Run: headless pygame with SDL's dummy video driver; simulated clock (each Clock.tick advances the game by its frame time, no real sleeping); random seed 0; keys injected as events and as key.get_pressed() state; no mouse input.
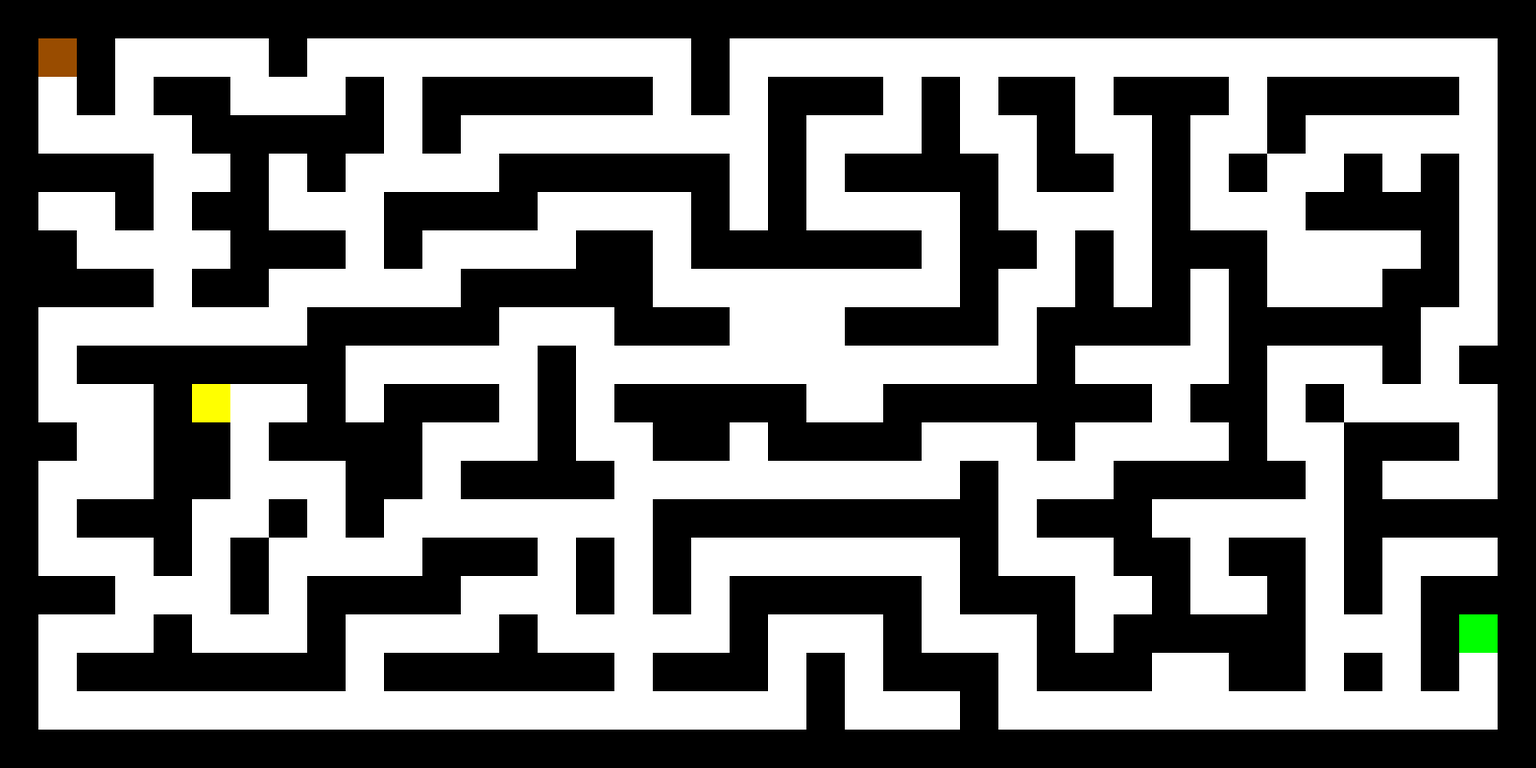
Frame 1 of 4 · flips 1–60 · no input
Frame 2 of 4 · flips 61–180 · tapped SPACE, RETURN · held RIGHT (→), D · screen unchanged from frame 1, image omitted
Frame 3 of 4 · flips 181–300 · held DOWN (↓), S · screen unchanged from frame 2, image omitted
Frame 4 of 4 · flips 301–420 · held LEFT (←), A, UP (↑), W · screen unchanged from frame 3, image omitted

The pygame program that drew these frames:

""" Contribution of Gabriel """
import pygame, sys
from pygame.locals import *

def mapp() :
    
    ## Define Colours
    
    BLACK = ( 0, 0, 0)
    BROWN = (153, 76, 0)
    GREEN = (0, 255, 0)
    BLUE = (0, 0, 255)
    YELLOW = (255, 255, 0)
    WHITE = (255, 255, 255)

    ## Constants which represent the resources we are using    
    ROAD = 0
    GRASS = 1
    COIN = 2
    WALL = 3
    DOOR = 4
    KEY = 5

    ## Defining the dictionary which links the colours to our resources 
    colours = {
            ROAD : WHITE,
            DOOR : BROWN,
            GRASS : GREEN,
            COIN : BLUE,
            WALL : BLACK,
            KEY : YELLOW,
            }
    
    ## The actual design of our map
    tilemap = [
        [BLACK, BLACK, BLACK, BLACK, BLACK, BLACK, BLACK, BLACK, BLACK, BLACK, BLACK, BLACK, BLACK, BLACK, BLACK, BLACK, BLACK, BLACK, BLACK, BLACK, BLACK, BLACK, BLACK, BLACK, BLACK, BLACK, BLACK, BLACK, BLACK, BLACK, BLACK, BLACK, BLACK, BLACK, BLACK, BLACK, BLACK, BLACK, BLACK, BLACK ],
        [BLACK, BROWN, BLACK, WHITE, WHITE, WHITE, WHITE, BLACK, WHITE, WHITE, WHITE, WHITE, WHITE, WHITE, WHITE, WHITE, WHITE, WHITE, BLACK, WHITE, WHITE, WHITE, WHITE, WHITE, WHITE, WHITE, WHITE, WHITE, WHITE, WHITE, WHITE, WHITE, WHITE, WHITE, WHITE, WHITE, WHITE, WHITE, WHITE, BLACK ],
        [BLACK, WHITE, BLACK, WHITE, BLACK, BLACK, WHITE, WHITE, WHITE, BLACK, WHITE, BLACK, BLACK, BLACK, BLACK, BLACK, BLACK, WHITE, BLACK, WHITE, BLACK, BLACK, BLACK, WHITE, BLACK, WHITE, BLACK, BLACK, WHITE, BLACK, BLACK, BLACK, WHITE, BLACK, BLACK, BLACK, BLACK, BLACK, WHITE, BLACK ],
        [BLACK, WHITE, WHITE, WHITE, WHITE, BLACK, BLACK, BLACK, BLACK, BLACK, WHITE, BLACK, WHITE, WHITE, WHITE, WHITE, WHITE, WHITE, WHITE, WHITE, BLACK, WHITE, WHITE, WHITE, BLACK, WHITE, WHITE, BLACK, WHITE, WHITE, BLACK, WHITE, WHITE, BLACK, WHITE, WHITE, WHITE, WHITE, WHITE, BLACK ],
        [BLACK, BLACK, BLACK, BLACK, WHITE, WHITE, BLACK, WHITE, BLACK, WHITE, WHITE, WHITE, WHITE, BLACK, BLACK, BLACK, BLACK, BLACK, BLACK, WHITE, BLACK, WHITE, BLACK, BLACK, BLACK, BLACK, WHITE, BLACK, BLACK, WHITE, BLACK, WHITE, BLACK, WHITE, WHITE, BLACK, WHITE, BLACK, WHITE, BLACK ],
        [BLACK, WHITE, WHITE, BLACK, WHITE, BLACK, BLACK, WHITE, WHITE, WHITE, BLACK, BLACK, BLACK, BLACK, WHITE, WHITE, WHITE, WHITE, BLACK, WHITE, BLACK, WHITE, WHITE, WHITE, WHITE, BLACK, WHITE, WHITE, WHITE, WHITE, BLACK, WHITE, WHITE, WHITE, BLACK, BLACK, BLACK, BLACK, WHITE, BLACK ],
        [BLACK, BLACK, WHITE, WHITE, WHITE, WHITE, BLACK, BLACK, BLACK, WHITE, BLACK, WHITE, WHITE, WHITE, WHITE, BLACK, BLACK, WHITE, BLACK, BLACK, BLACK, BLACK, BLACK, BLACK, WHITE, BLACK, BLACK, WHITE, BLACK, WHITE, BLACK, BLACK, BLACK, WHITE, WHITE, WHITE, WHITE, BLACK, WHITE, BLACK ],
        [BLACK, BLACK, BLACK, BLACK, WHITE, BLACK, BLACK, WHITE, WHITE, WHITE, WHITE, WHITE, BLACK, BLACK, BLACK, BLACK, BLACK, WHITE, WHITE, WHITE, WHITE, WHITE, WHITE, WHITE, WHITE, BLACK, WHITE, WHITE, BLACK, WHITE, BLACK, WHITE, BLACK, WHITE, WHITE, WHITE, BLACK, BLACK, WHITE, BLACK ],
        [BLACK, WHITE, WHITE, WHITE, WHITE, WHITE, WHITE, WHITE, BLACK, BLACK, BLACK, BLACK, BLACK, WHITE, WHITE, WHITE, BLACK, BLACK, BLACK, WHITE, WHITE, WHITE, BLACK, BLACK, BLACK, BLACK, WHITE, BLACK, BLACK, BLACK, BLACK, WHITE, BLACK, BLACK, BLACK, BLACK, BLACK, WHITE, WHITE, BLACK ],
        [BLACK, WHITE, BLACK, BLACK, BLACK, BLACK, BLACK, BLACK, BLACK, WHITE, WHITE, WHITE, WHITE, WHITE, BLACK, WHITE, WHITE, WHITE, WHITE, WHITE, WHITE, WHITE, WHITE, WHITE, WHITE, WHITE, WHITE, BLACK, WHITE, WHITE, WHITE, WHITE, BLACK, WHITE, WHITE, WHITE, BLACK, WHITE, BLACK, BLACK ],
        [BLACK, WHITE, WHITE, WHITE, BLACK, YELLOW, WHITE, WHITE, BLACK, WHITE, BLACK, BLACK, BLACK, WHITE, BLACK, WHITE, BLACK, BLACK, BLACK, BLACK, BLACK, WHITE, WHITE, BLACK, BLACK, BLACK, BLACK, BLACK, BLACK, BLACK, WHITE, BLACK, BLACK, WHITE, BLACK, WHITE, WHITE, WHITE, WHITE, BLACK ],
        [BLACK, BLACK, WHITE, WHITE, BLACK, BLACK, WHITE, BLACK, BLACK, BLACK, BLACK, WHITE, WHITE, WHITE, BLACK, WHITE, WHITE, BLACK, BLACK, WHITE, BLACK, BLACK, BLACK, BLACK, WHITE, WHITE, WHITE, BLACK, WHITE, WHITE, WHITE, WHITE, BLACK, WHITE, WHITE, BLACK, BLACK, BLACK, WHITE, BLACK ],
        [BLACK, WHITE, WHITE, WHITE, BLACK, BLACK, WHITE, WHITE, WHITE, BLACK, BLACK, WHITE, BLACK, BLACK, BLACK, BLACK, WHITE, WHITE, WHITE, WHITE, WHITE, WHITE, WHITE, WHITE, WHITE, BLACK, WHITE, WHITE, WHITE, BLACK, BLACK, BLACK, BLACK, BLACK, WHITE, BLACK, WHITE, WHITE, WHITE, BLACK ],
        [BLACK, WHITE, BLACK, BLACK, BLACK, WHITE, WHITE, BLACK, WHITE, BLACK, WHITE, WHITE, WHITE, WHITE, WHITE, WHITE, WHITE, BLACK, BLACK, BLACK, BLACK, BLACK, BLACK, BLACK, BLACK, BLACK, WHITE, BLACK, BLACK, BLACK, WHITE, WHITE, WHITE, WHITE, WHITE, BLACK, BLACK, BLACK, BLACK, BLACK ],
        [BLACK, WHITE, WHITE, WHITE, BLACK, WHITE, BLACK, WHITE, WHITE, WHITE, WHITE, BLACK, BLACK, BLACK, WHITE, BLACK, WHITE, BLACK, WHITE, WHITE, WHITE, WHITE, WHITE, WHITE, WHITE, BLACK, WHITE, WHITE, WHITE, BLACK, BLACK, WHITE, BLACK, BLACK, WHITE, BLACK, WHITE, WHITE, WHITE, BLACK ],
        [BLACK, BLACK, BLACK, WHITE, WHITE, WHITE, BLACK, WHITE, BLACK, BLACK, BLACK, BLACK, WHITE, WHITE, WHITE, BLACK, WHITE, BLACK, WHITE, BLACK, BLACK, BLACK, BLACK, BLACK, WHITE, BLACK, BLACK, BLACK, WHITE, WHITE, BLACK, WHITE, WHITE, BLACK, WHITE, BLACK, WHITE, BLACK, BLACK, BLACK ],
        [BLACK, WHITE, WHITE, WHITE, BLACK, WHITE, WHITE, WHITE, BLACK, WHITE, WHITE, WHITE, WHITE, BLACK, WHITE, WHITE, WHITE, WHITE, WHITE, BLACK, WHITE, WHITE, WHITE, BLACK, WHITE, WHITE, WHITE, BLACK, WHITE, BLACK, BLACK, BLACK, BLACK, BLACK, WHITE, WHITE, WHITE, BLACK, GREEN, BLACK ],
        [BLACK, WHITE, BLACK, BLACK, BLACK, BLACK, BLACK, BLACK, BLACK, WHITE, BLACK, BLACK, BLACK, BLACK, BLACK, BLACK, WHITE, BLACK, BLACK, BLACK, WHITE, BLACK, WHITE, BLACK, BLACK, BLACK, WHITE, BLACK, BLACK, BLACK, WHITE, WHITE, BLACK, BLACK, WHITE, BLACK, WHITE, BLACK, WHITE, BLACK ],
        [BLACK, WHITE, WHITE, WHITE, WHITE, WHITE, WHITE, WHITE, WHITE, WHITE, WHITE, WHITE, WHITE, WHITE, WHITE, WHITE, WHITE, WHITE, WHITE, WHITE, WHITE, BLACK, WHITE, WHITE, WHITE, BLACK, WHITE, WHITE, WHITE, WHITE, WHITE, WHITE, WHITE, WHITE, WHITE, WHITE, WHITE, WHITE, WHITE, BLACK ],
        [BLACK, BLACK, BLACK, BLACK, BLACK, BLACK, BLACK, BLACK, BLACK, BLACK, BLACK, BLACK, BLACK, BLACK, BLACK, BLACK, BLACK, BLACK, BLACK, BLACK, BLACK, BLACK, BLACK, BLACK, BLACK, BLACK, BLACK, BLACK, BLACK, BLACK, BLACK, BLACK, BLACK, BLACK, BLACK, BLACK, BLACK, BLACK, BLACK, BLACK ],
        

        ]
    ## Here are the dimensions of our map
    TILESIZE = 40
    MAPWIDTH = 40
    MAPHEIGHT = 20

    ## We initialize the program, and scale the surface of the display with our map's dimensions
    pygame.init()
    DISPLAYSURF = pygame.display.set_mode((MAPWIDTH*TILESIZE,MAPHEIGHT*TILESIZE))
    
    ## The while loop is needed for the sequence to be executed
    ## The second for loop is needed to go through the rows in the map
    ## The nested for loop is required to go through each element in that row, and search the colour coresponding to the resource that is used at that position
    ## After going through the rows and each element of them, we need to display a square representing the map on the screen at the right position
    ## column*TILESIZE, row*TILESIZE, TILESIZE, TILESIZE represents the area of the rectangle,
    ## DISPLAYSURF represents the surface where the rectangle is drawn
    ## tilemap[row][column] represents the colours that are used to fill in the rectangles for our map
    
    while True :
        for event in pygame.event.get():
            if event.type == QUIT:
                pygame.quit()
                sys.exit()
        for row in range(1,MAPHEIGHT):
            for column in range(1,MAPWIDTH):
                pygame.draw.rect(DISPLAYSURF, tilemap[row][column], (column*TILESIZE, row*TILESIZE, TILESIZE, TILESIZE))
        pygame.display.update()
mapp()

"""Contribution of Gabriel"""
        
